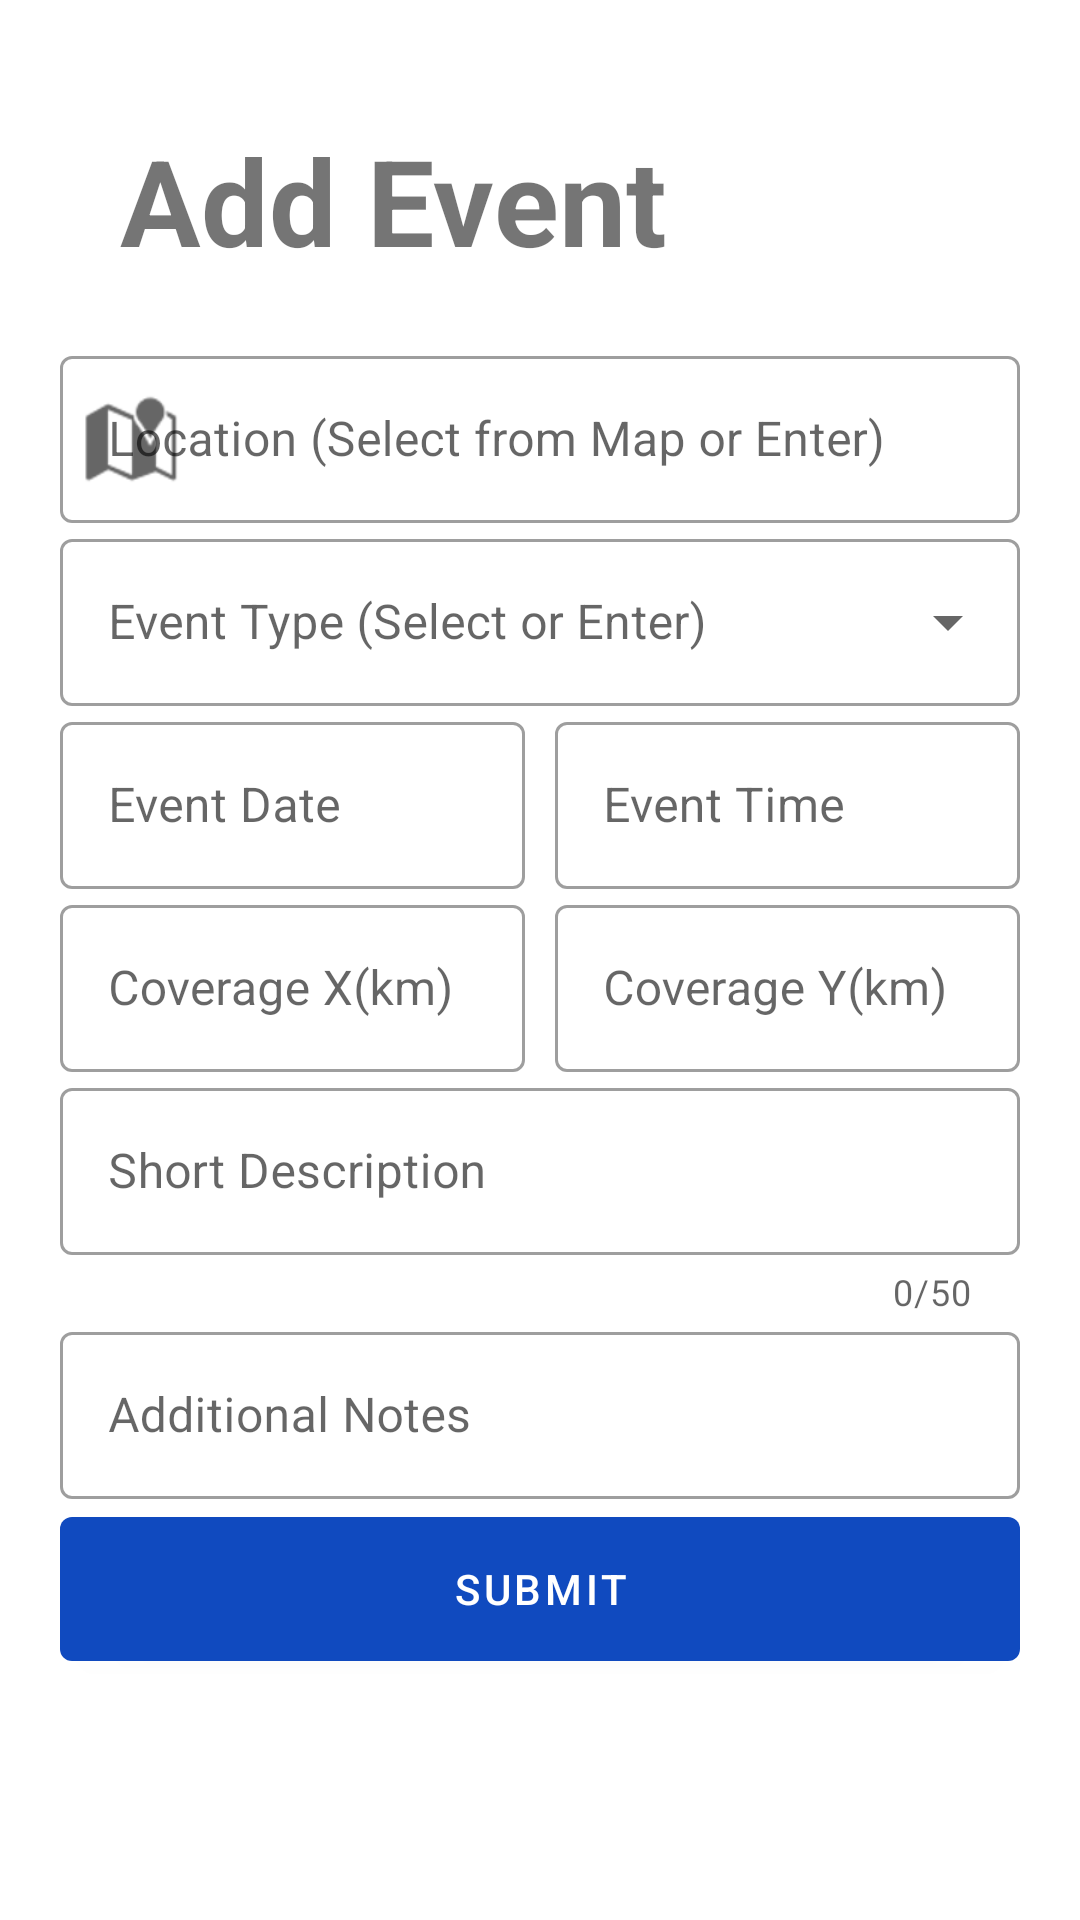

Produce the Android XML layout that renders to this screen, including the resource entries it uses.
<!-- AndroidManifest.xml: application theme Theme.DisasterResponsePlatform -->
<!-- res/layout/fragment_add_event.xml -->
<?xml version="1.0" encoding="utf-8"?>
<ScrollView xmlns:android="http://schemas.android.com/apk/res/android"
    xmlns:app="http://schemas.android.com/apk/res-auto"
    android:layout_width="match_parent"
    android:layout_height="match_parent">

    <LinearLayout
        android:id="@+id/layAddEvent"
        android:layout_width="match_parent"
        android:layout_height="wrap_content"
        android:divider="@drawable/empty_divider_h"
        android:orientation="vertical"
        android:padding="20dp"
        android:showDividers="middle">

        <TextView
            android:id="@+id/tvAddEvent"
            android:layout_width="match_parent"
            android:layout_height="wrap_content"
            android:layout_margin="20dp"
            android:gravity="center_vertical"
            android:text="@string/add_event"
            android:textSize="40sp"
            android:textStyle="bold" />

        <LinearLayout
            android:id="@+id/layFirst"
            android:layout_width="match_parent"
            android:layout_height="wrap_content"
            android:divider="@drawable/empty_divider_h"
            android:orientation="vertical"
            android:showDividers="middle">

            <com.google.android.material.textfield.TextInputLayout
                android:id="@+id/etCoordinate"
                style="@style/Widget.MaterialComponents.TextInputLayout.OutlinedBox"
                android:layout_width="match_parent"
                android:layout_height="wrap_content"
                android:hint="@string/field_location"
                app:startIconDrawable="@android:drawable/ic_dialog_map"
                app:endIconTint="@color/primary"
                app:endIconMode="custom">

                <com.google.android.material.textfield.TextInputEditText
                    android:layout_width="match_parent"
                    android:layout_height="wrap_content"
                    android:inputType="text" />
            </com.google.android.material.textfield.TextInputLayout>

            <com.google.android.material.textfield.TextInputLayout
                android:id="@+id/boxEventType"
                style="@style/Widget.MaterialComponents.TextInputLayout.OutlinedBox.ExposedDropdownMenu"
                android:layout_width="match_parent"
                android:layout_height="wrap_content"
                android:hint="@string/field_event_type"
                app:endIconMode="dropdown_menu">

                <com.google.android.material.textfield.MaterialAutoCompleteTextView
                    android:id="@+id/spEventType"
                    android:layout_width="match_parent"
                    android:layout_height="wrap_content"
                    android:inputType="text" />

            </com.google.android.material.textfield.TextInputLayout>

            <LinearLayout
                android:id="@+id/layDateTime"
                android:layout_width="match_parent"
                android:layout_height="wrap_content"
                android:divider="@drawable/empty_divider_v"
                android:orientation="horizontal"
                android:showDividers="middle">

                <com.google.android.material.textfield.TextInputLayout
                    android:id="@+id/etDate"
                    style="@style/Widget.MaterialComponents.TextInputLayout.OutlinedBox"
                    android:layout_width="wrap_content"
                    android:layout_height="wrap_content"
                    android:layout_weight="@integer/material_motion_duration_long_1"
                    android:hint="@string/event_date"
                    app:endIconMode="clear_text">

                    <com.google.android.material.textfield.TextInputEditText
                        android:id="@+id/etDateInput"
                        android:layout_width="match_parent"
                        android:layout_height="wrap_content"
                        android:inputType="none"
                        android:focusable="false" />
                </com.google.android.material.textfield.TextInputLayout>

                <com.google.android.material.textfield.TextInputLayout
                    android:id="@+id/etTime"
                    style="@style/Widget.MaterialComponents.TextInputLayout.OutlinedBox"
                    android:layout_width="wrap_content"
                    android:layout_height="wrap_content"
                    android:layout_weight="@integer/material_motion_duration_long_1"
                    android:hint="@string/event_time"
                    app:endIconMode="clear_text">

                    <com.google.android.material.textfield.TextInputEditText
                        android:id="@+id/etTimeInput"
                        android:layout_width="match_parent"
                        android:layout_height="wrap_content"
                        android:inputType="none"
                        android:focusable="false"/>
                </com.google.android.material.textfield.TextInputLayout>


            </LinearLayout>

            <LinearLayout
                android:id="@+id/layCoverage"
                android:layout_width="match_parent"
                android:layout_height="wrap_content"
                android:divider="@drawable/empty_divider_v"
                android:orientation="horizontal"
                android:showDividers="middle">

            <com.google.android.material.textfield.TextInputLayout
                android:id="@+id/tvCoverageX"
                style="@style/Widget.MaterialComponents.TextInputLayout.OutlinedBox"
                android:layout_width="0dp"
                android:layout_weight="@integer/material_motion_duration_long_1"
                android:layout_height="wrap_content"
                android:hint="@string/coverage_x_km"
                app:endIconMode="clear_text">

            <com.google.android.material.textfield.TextInputEditText
                android:id="@+id/etCoverageX"
                android:layout_width="match_parent"
                android:layout_height="wrap_content"
                android:inputType="numberDecimal"/>

            </com.google.android.material.textfield.TextInputLayout>

            <com.google.android.material.textfield.TextInputLayout
                android:id="@+id/tvCoverageY"
                style="@style/Widget.MaterialComponents.TextInputLayout.OutlinedBox"
                android:layout_width="0dp"
                android:layout_weight="@integer/material_motion_duration_long_1"
                android:layout_height="wrap_content"
                android:hint="@string/coverage_y_km"
                app:endIconMode="clear_text">

                <com.google.android.material.textfield.TextInputEditText
                    android:id="@+id/etCoverageY"
                    android:layout_width="match_parent"
                    android:layout_height="wrap_content"
                    android:inputType="numberDecimal"/>

            </com.google.android.material.textfield.TextInputLayout>

            </LinearLayout>

            <com.google.android.material.textfield.TextInputLayout
                android:id="@+id/tvShortDescription"
                style="@style/Widget.MaterialComponents.TextInputLayout.OutlinedBox"
                android:layout_width="match_parent"
                android:layout_height="wrap_content"
                android:hint="@string/short_note"
                app:counterEnabled="true"
                app:counterMaxLength="50"
                app:endIconMode="clear_text">

                <com.google.android.material.textfield.TextInputEditText
                    android:id="@+id/etShortDescription"
                    android:layout_width="match_parent"
                    android:layout_height="wrap_content"
                    android:inputType="text"/>
            </com.google.android.material.textfield.TextInputLayout>


            <com.google.android.material.textfield.TextInputLayout
                android:id="@+id/tvNotes"
                style="@style/Widget.MaterialComponents.TextInputLayout.OutlinedBox"
                android:layout_width="match_parent"
                android:layout_height="wrap_content"
                android:hint="@string/additional_notes"
                app:endIconMode="clear_text">

                <com.google.android.material.textfield.TextInputEditText
                    android:id="@+id/etNotes"
                    android:layout_width="match_parent"
                    android:layout_height="wrap_content"
                    android:inputType="textMultiLine"/>

            </com.google.android.material.textfield.TextInputLayout>

        </LinearLayout>



        <com.google.android.material.button.MaterialButton
            android:id="@+id/btnSubmit"
            android:layout_width="match_parent"
            android:layout_height="wrap_content"
            android:height="60dip"
            android:text="@string/submit" />

    </LinearLayout>

</ScrollView>
<!-- resources referenced by this layout -->
<resources>
  <color name="primary">#104ABF</color>
  <!-- drawable empty_divider_v (drawable) -->
  <?xml version="1.0" encoding="utf-8"?>
  <shape xmlns:android="http://schemas.android.com/apk/res/android">
      <size
          android:height="0dp"
          android:width="10dp"/>
  </shape>
  <string name="add_event">Add Event</string>
  <string name="additional_notes">Additional Notes</string>
  <string name="coverage_x_km">Coverage X(km)</string>
  <string name="coverage_y_km">Coverage Y(km)</string>
  <string name="event_date">Event Date</string>
  <string name="event_time">Event Time</string>
  <string name="field_event_type">Event Type (Select or Enter)</string>
  <string name="field_location">Location (Select from Map or Enter)</string>
  <string name="short_note">Short Description</string>
  <string name="submit">Submit</string>
  <style name="Theme.DisasterResponsePlatform" parent="Theme.MaterialComponents.DayNight.DarkActionBar">
          
          <item name="colorPrimary">@color/primary</item>
          <item name="colorPrimaryVariant">@color/primaryVariant</item>
          <item name="colorOnPrimary">@color/onPrimary</item>
          
          <item name="colorSecondary">@color/secondary</item>
          <item name="colorSecondaryVariant">@color/secondaryVariant</item>
          <item name="colorOnSecondary">@color/onSecondary</item>
          
          <item name="android:statusBarColor">@color/primary</item>
          
          <item name="customTextInputStyle">@style/Widget.MaterialComponents.TextInputLayout.OutlinedBox</item>
          <item name="customDropDownStyle">@style/Widget.MaterialComponents.TextInputLayout.OutlinedBox.ExposedDropdownMenu</item>
      </style>
  <color name="primaryVariant">#264FA1</color>
  <color name="onPrimary">#FFFFFF</color>
  <color name="secondary">#D84315</color>
  <color name="secondaryVariant">#F4511E</color>
  <color name="onSecondary">#FFFFFF</color>
</resources>
